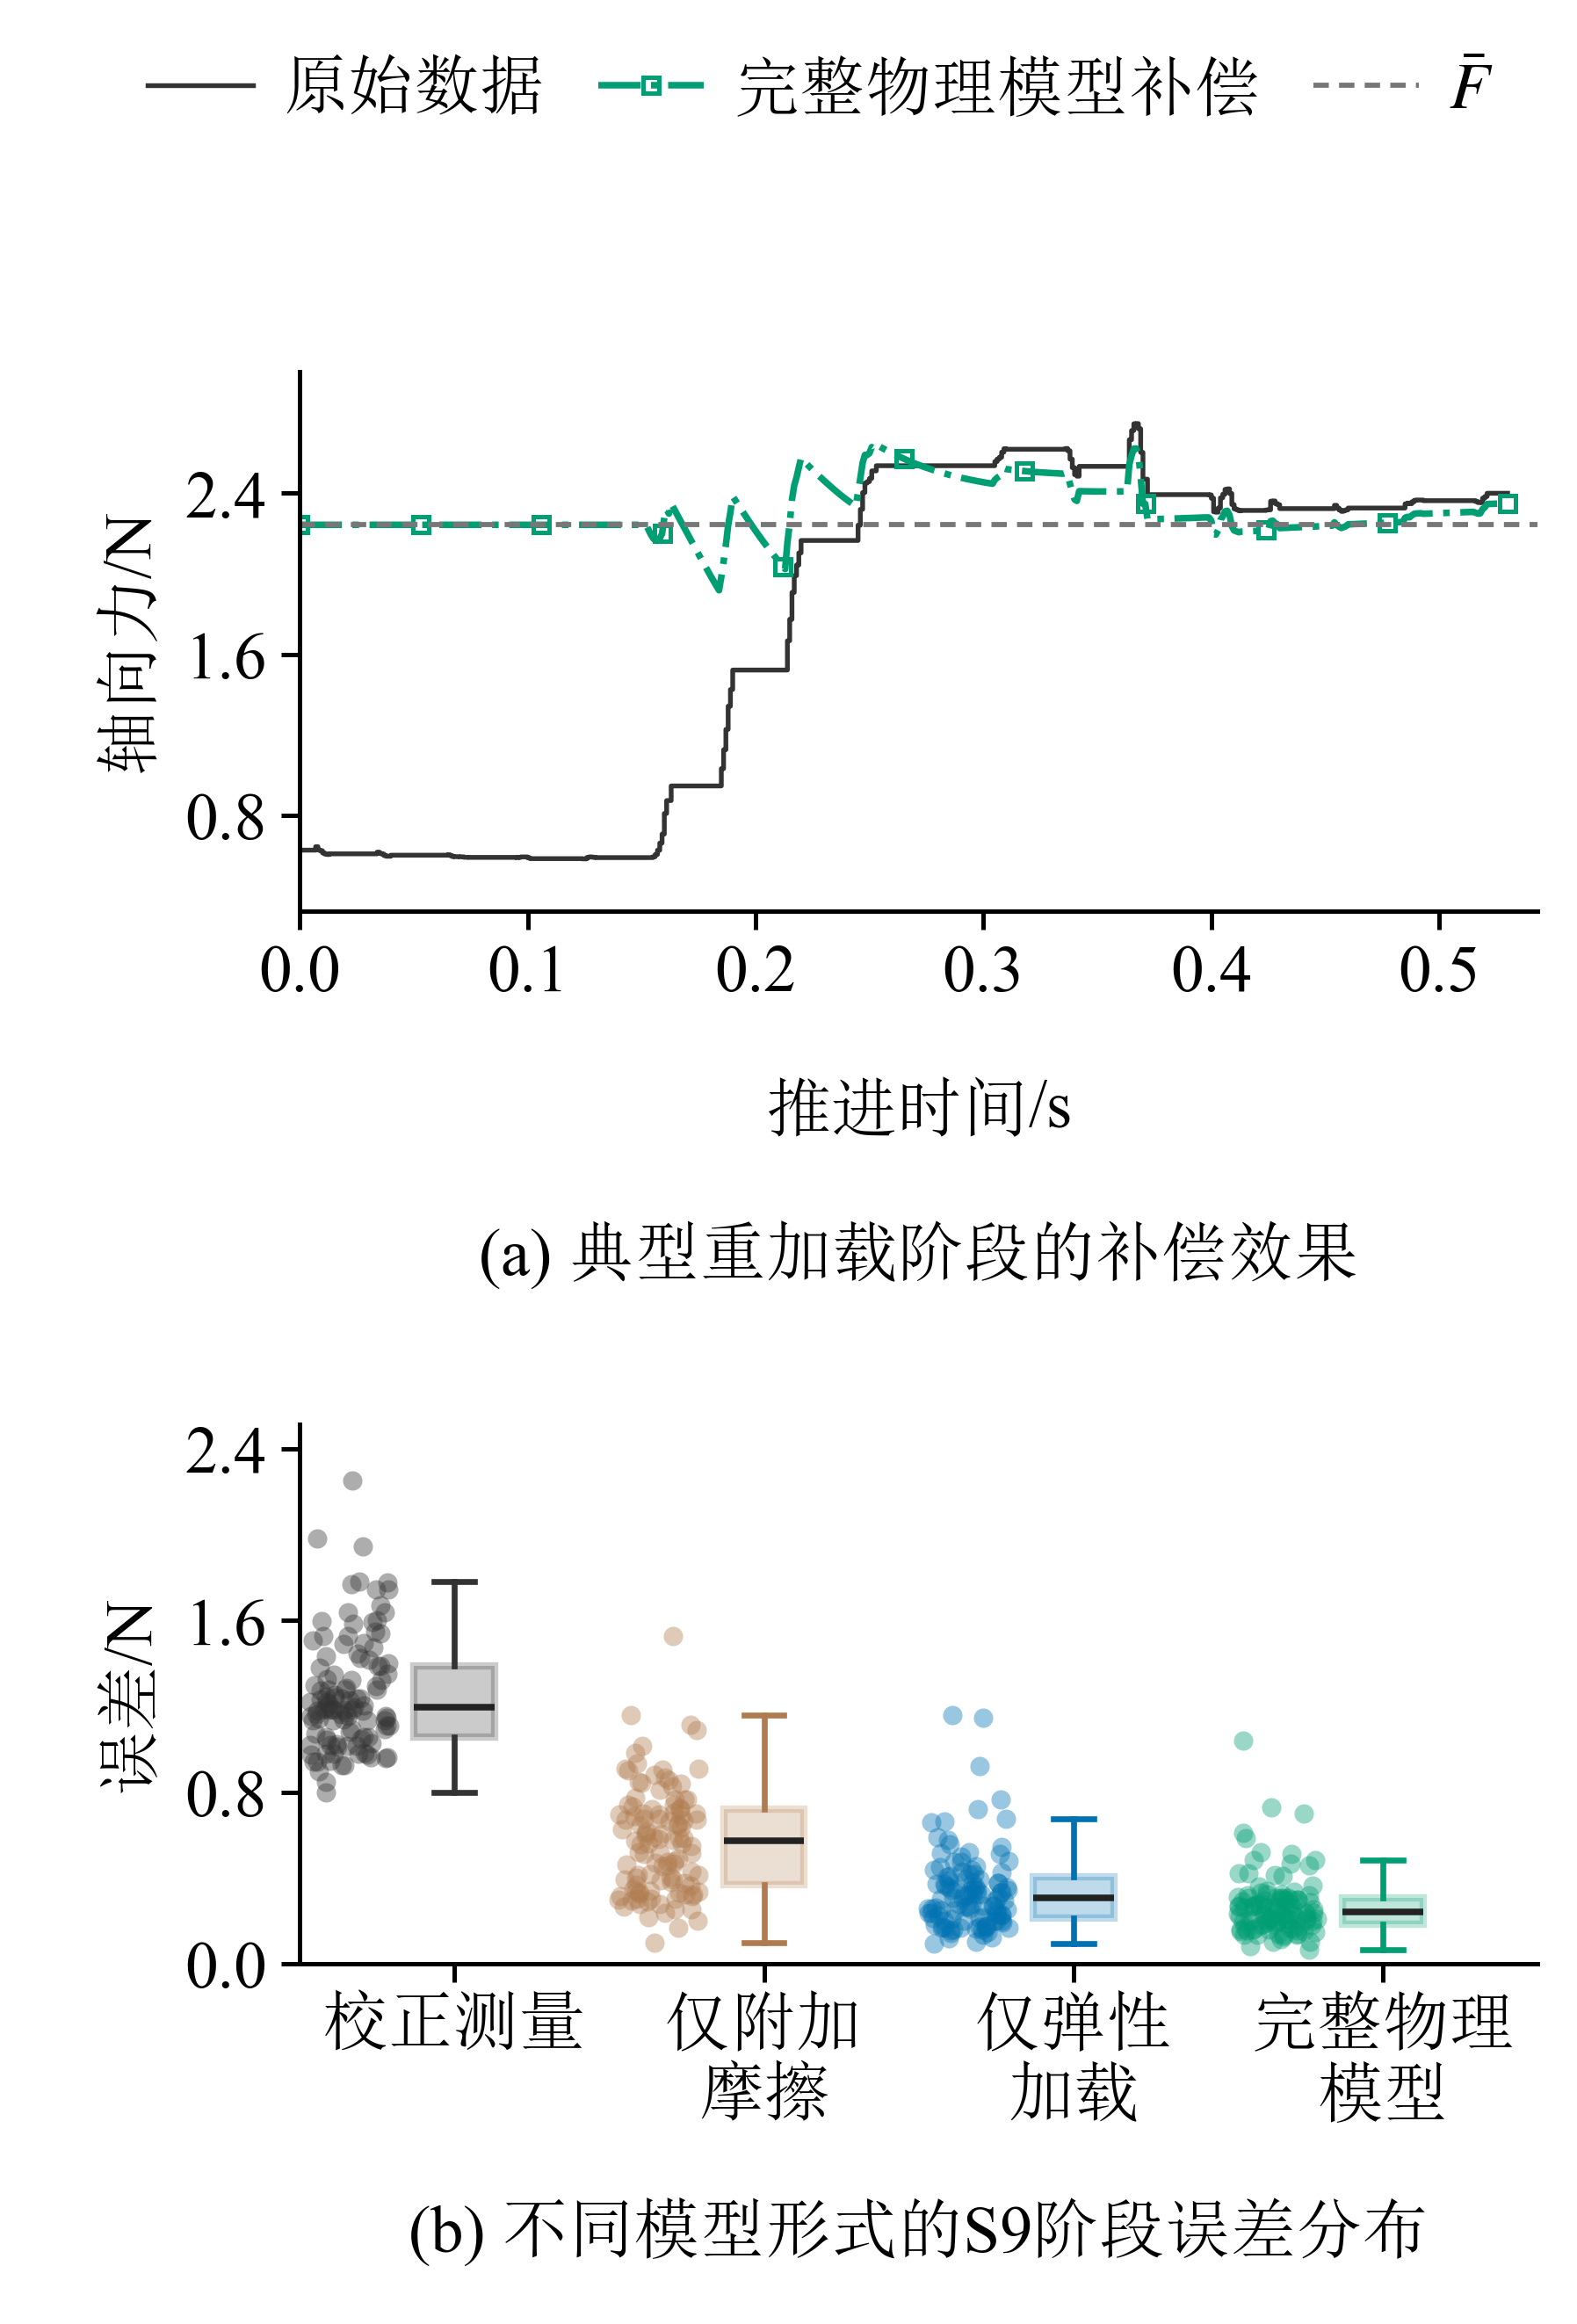

The script that drew this image:
"""Figure A revision: existing samples/parameters, 76 x 112 mm, 9 pt.

Panel (a): cycle 20261024_223855_c09, elapsed time from motion onset.
Panel (b): all 113 external-holdout cycles, without selection or smoothing.
Run with Python; outputs beside this script are created exclusively.
"""
from pathlib import Path
import json
import sys

import matplotlib
matplotlib.use("Agg")
import matplotlib.pyplot as plt
from matplotlib import font_manager
from matplotlib.offsetbox import AnnotationBbox, HPacker, TextArea
from matplotlib.ticker import MaxNLocator
import numpy as np
import pandas as pd

sys.path.insert(0, r"C:\Users\Sui\.codex\skills\nature-figure\scripts")
from audit_panel_alignment import require_matplotlib_panel_alignment


BASE = Path(r"D:\Work_files\Vessel intervention Robot\paper\outputs\paper_selected_results_20261104")
V4 = Path(r"D:\Work_files\Vessel intervention Robot\paper\outputs\axial_recovery_audit_20261102\continuous_targets_20261102_v4_local")
COLORS = {"measured": "#333333", "friction_only": "#B07C4F",
          "single": "#0072B2", "double": "#009E73"}


def relaxation(s, amplitude, delta, lam, dc):
    if abs(dc - lam) < 1e-5 * max(dc, lam):
        return (amplitude - delta * s / lam) * np.exp(-s / lam)
    return (amplitude * np.exp(-s / lam)
            - delta * dc / (dc - lam) * (np.exp(-s / dc) - np.exp(-s / lam)))


def build_figure(cycle, a):
    fonts = {name: font_manager.findfont(name, fallback_to_default=False)
             for name in ("SimSun", "Times New Roman")}
    plt.rcParams.update({
        "font.family": ["Times New Roman", "SimSun"],
        "font.size": 9, "axes.labelsize": 9, "xtick.labelsize": 9,
        "ytick.labelsize": 9, "legend.fontsize": 9,
        "mathtext.fontset": "stix", "axes.unicode_minus": False,
        "pdf.fonttype": 42, "ps.fonttype": 42, "svg.fonttype": "none",
        "axes.linewidth": .6, "lines.linewidth": .9,
        "axes.spines.top": False, "axes.spines.right": False,
        "legend.frameon": False,
    })
    b = pd.read_csv(BASE / "source_data/figureA_b.csv")
    frozen = json.loads((V4 / "physical_parameters_frozen.json").read_text(encoding="utf-8"))["077"]
    x, measured = a.s_rec_mm.to_numpy(), a.measured_N.to_numpy()
    enabled = a.raw_row.to_numpy() >= int(cycle.onset_row)
    s = x[enabled] - cycle.branch_shift_mm
    latch, amplitude = float(cycle.D_N), float(cycle.A_N)
    assert len(a) > 2 and np.all(np.diff(x) >= -1e-8)
    assert np.array_equal(a.raw_row, np.arange(int(cycle.motion_onset_row), int(cycle.motion_onset_row) + len(a)))
    assert np.array_equal(enabled, a.elastic_loading_only_N.notna().to_numpy())
    assert abs(s[0]) < 1e-10 and np.allclose(a.D_N, latch, rtol=0, atol=1e-10)

    # Retain the existing complete-model output exactly, including its initial hold.
    complete = a.recovery_model_compensated_output_N.to_numpy()
    k0, full_dc, bf = frozen["physical"]
    full_delta = bf * np.log1p(cycle.v1_mm_s * cycle.t_h_s / full_dc) * np.exp(-cycle.branch_shift_mm / full_dc)
    full_lam = (amplitude + full_delta) / k0
    np.testing.assert_allclose(complete[enabled], measured[enabled] + relaxation(s, amplitude, full_delta, full_lam, full_dc), rtol=0, atol=1e-10)
    assert len(complete) == len(a) and np.isfinite(complete).all()
    np.testing.assert_allclose(complete[:np.flatnonzero(enabled)[0] + 1], latch, rtol=0, atol=1e-10)

    elapsed = a.time_s.to_numpy() - float(a.time_s.iloc[0])
    assert len(a) == 531 and elapsed[0] == 0 and np.all(np.diff(elapsed) > 0)
    fig, axs = plt.subplots(2, 1, figsize=(76 / 25.4, 112 / 25.4))
    fig.subplots_adjust(left=.19, right=.975, bottom=.155, top=.84, hspace=.95)
    ax = axs[0]
    raw, = ax.plot(elapsed, measured, color=COLORS["measured"], lw=.65,
                   drawstyle="steps-post", label="原始数据")
    full, = ax.plot(elapsed, complete, color=COLORS["double"], ls="-.", label="完整物理模型补偿",
                   marker="s", markevery=max(1, len(a) // 10), ms=2.2, mfc="none", mew=.6)
    bar = ax.axhline(latch, color="#777777", ls=(0, (3, 2)), lw=.7, label=r"$\bar{F}$")
    fig.legend(handles=[raw, full, bar], loc="upper center",
               bbox_to_anchor=(.52, .985), ncol=3, columnspacing=.8,
               handlelength=1.6, handletextpad=.45, labelspacing=.35, borderaxespad=0)
    ax.set_ylabel("轴向力/N", labelpad=3)
    xlabel = HPacker(children=[
        TextArea("推进时间", textprops={"fontfamily": "SimSun", "fontsize": 9}),
        TextArea("/s", textprops={"fontfamily": "Times New Roman", "fontsize": 9}),
    ], align="center", pad=0, sep=0)
    ax.add_artist(AnnotationBbox(xlabel, (.5, -.31), xycoords=ax.transAxes,
                  box_alignment=(.5, 1), frameon=False, pad=0))
    ax.margins(x=.025, y=.12)
    ax.set_xlim(left=0)
    ax.yaxis.set_major_locator(MaxNLocator(nbins=4))
    fig.text(.5825, .46, "(a) 典型重加载阶段的补偿效果", ha="center", va="center", fontsize=9)

    ax = axs[1]
    methods = ["measured", "friction_only", "single", "double"]
    groups = [b[b.model_id == method].sort_values("cycle_id") for method in methods]
    assert len(b) == 4 * 113 and b.run_id.nunique() == 15
    for group in groups:
        assert len(group) == 113 and group.cycle_id.nunique() == 113
        assert np.isfinite(group.RMSE_N).all()
        assert group.cycle_id.tolist() == groups[0].cycle_id.tolist()
    data = [group.RMSE_N.to_numpy() for group in groups]
    box_width = .26
    boxes = ax.boxplot(data, positions=[1, 2, 3, 4], widths=box_width, patch_artist=True, showfliers=False,
        medianprops={"color": "#222222", "linewidth": .9},
        whiskerprops={"linewidth": .8}, capprops={"linewidth": .8})
    for i, method in enumerate(methods):
        color = COLORS[method]
        boxes["boxes"][i].set(facecolor=color, edgecolor=color, alpha=.25)
        for artist in boxes["whiskers"][2*i:2*i+2] + boxes["caps"][2*i:2*i+2]:
            artist.set_color(color)
    rng = np.random.default_rng(20261102)
    for position, (values, method) in enumerate(zip(data, methods), start=1):
        scatter_x = position - .34 + rng.uniform(-.13, .13, len(values))
        assert np.all((scatter_x > position - .5) & (scatter_x < position - box_width / 2))
        points = ax.scatter(scatter_x, values,
                            s=7, color=COLORS[method], alpha=.4, linewidths=0, zorder=3)
        assert len(points.get_offsets()) == 113
    ax.set_xticks([1, 2, 3, 4], ["校正测量", "仅附加\n摩擦", "仅弹性\n加载", "完整物理\n模型"])
    ax.set_ylabel("误差/N", labelpad=3)
    ax.margins(y=.12)
    ax.set_ylim(bottom=0)
    ax.yaxis.set_major_locator(MaxNLocator(nbins=4))
    fig.text(.5825, .04, "(b) 不同模型形式的S9阶段误差分布", ha="center", va="center", fontsize=9)
    for ax in axs:
        ax.tick_params(axis="both", width=.6, length=2.5, pad=2)
    fig.canvas.draw()
    np.testing.assert_allclose(axs[0].get_position().bounds[::2], axs[1].get_position().bounds[::2], rtol=0, atol=1e-12)
    stats = {
        "cycle_id": cycle.cycle_id, "samples_a": len(a), "time_range_s": [float(elapsed[0]), float(elapsed[-1])], "cycles_b_per_method": {m: len(g) for m, g in zip(methods, groups)},
        "activation_mm": float(cycle.branch_shift_mm), "latch_N": latch,
        "jitter_seed": 20261102, "size_mm": [76, 112], "font_pt": 9, "fonts": fonts,
    }
    return fig, stats


def save_figure(fig, prefix):
    paths = [prefix.with_suffix(ext) for ext in (".pdf", ".png")]
    for path in paths:
        if path.exists():
            raise FileExistsError(f"Refusing to overwrite: {path}")
    for path in paths:
        with path.open("xb") as handle:
            fig.savefig(handle, format=path.suffix[1:], dpi=600)




if __name__ == "__main__":
    sys.stdout.reconfigure(encoding="utf-8")
    prefix = Path(__file__).with_suffix("")
    if any(prefix.with_suffix(ext).exists() for ext in (".pdf", ".png")):
        raise FileExistsError("Output already exists; refusing to overwrite.")
    a = pd.read_csv(BASE.parent / "figureA_recovery_candidates_20261105/source_data/20261024_223855_c09.csv")
    manifest = pd.read_csv(V4 / "cycle_manifest.csv", dtype={"branch": str})
    rows = manifest[(manifest.branch == "077") & (manifest.cycle_id == "20261024_223855_c09")]
    assert len(rows) == 1
    fig, stats = build_figure(rows.iloc[0], a)
    require_matplotlib_panel_alignment(
        fig, json_out=prefix.with_suffix(".alignment.json"), strict=True)
    save_figure(fig, prefix)
    plt.close(fig)
    print(json.dumps(stats, ensure_ascii=False, indent=2))
